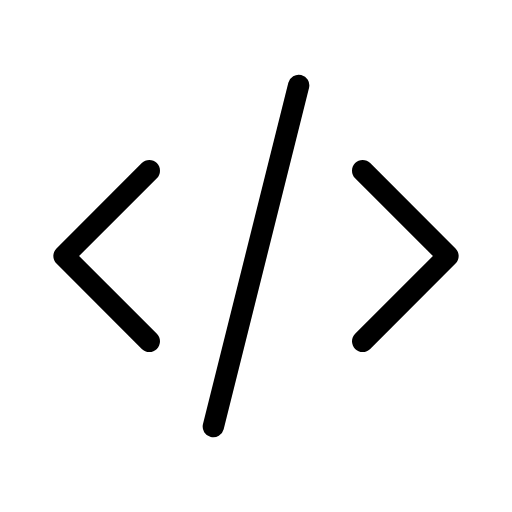
t = 0.00 s
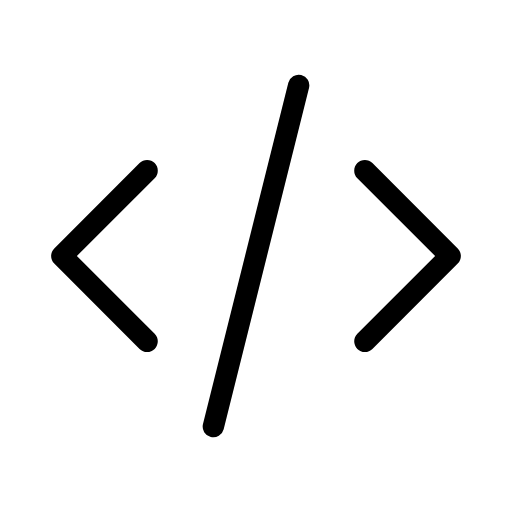
t = 0.25 s
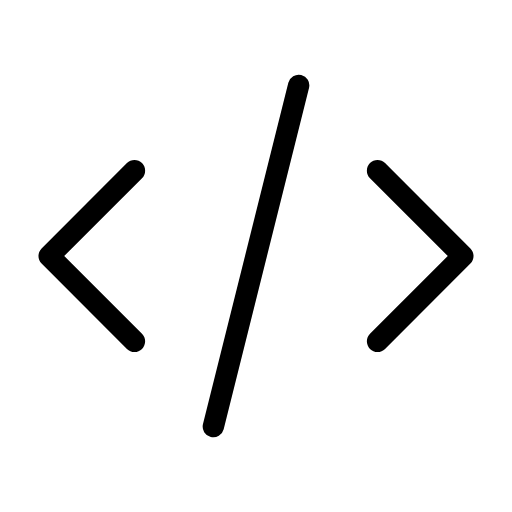
t = 0.75 s
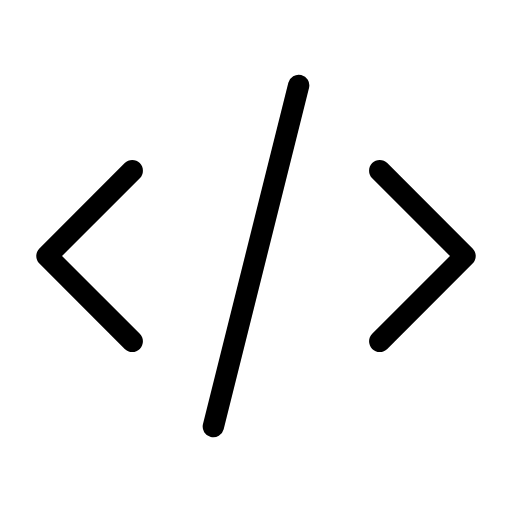
t = 1.00 s
t = 1.25 s: frame unchanged from t = 0.75 s, image omitted
t = 1.75 s: frame unchanged from t = 0.25 s, image omitted

The animated SVG that drew these frames (rendered in a browser with its animation timeline set to each time). Animation: 2 SMIL elements (animateTransform=2); one cycle of 2.00 s, repeats indefinitely.

<svg xmlns="http://www.w3.org/2000/svg" width="24" height="24" viewBox="0 0 24 24" fill="none" stroke="currentColor"
     stroke-width="1" stroke-linecap="round" stroke-linejoin="round"
     class="icon icon-tabler icons-tabler-animated icon-tabler-code">
    <path stroke="none" d="M0 0h24v24H0z" fill="none"/>
    <g>
        <animateTransform attributeName="transform" type="translate" values="0 0;-0.8 0;0 0" keyTimes="0;0.5;1" dur="2s" repeatCount="indefinite" calcMode="spline" keySplines="0.42 0 0.58 1;0.42 0 0.58 1"/>
        <path d="M7 8l-4 4l4 4"/>
    </g>
    <g>
        <animateTransform attributeName="transform" type="translate" values="0 0;0.8 0;0 0" keyTimes="0;0.5;1" dur="2s" repeatCount="indefinite" calcMode="spline" keySplines="0.42 0 0.58 1;0.42 0 0.58 1"/>
        <path d="M17 8l4 4l-4 4"/>
    </g>
    <path d="M14 4l-4 16"/>
</svg>
